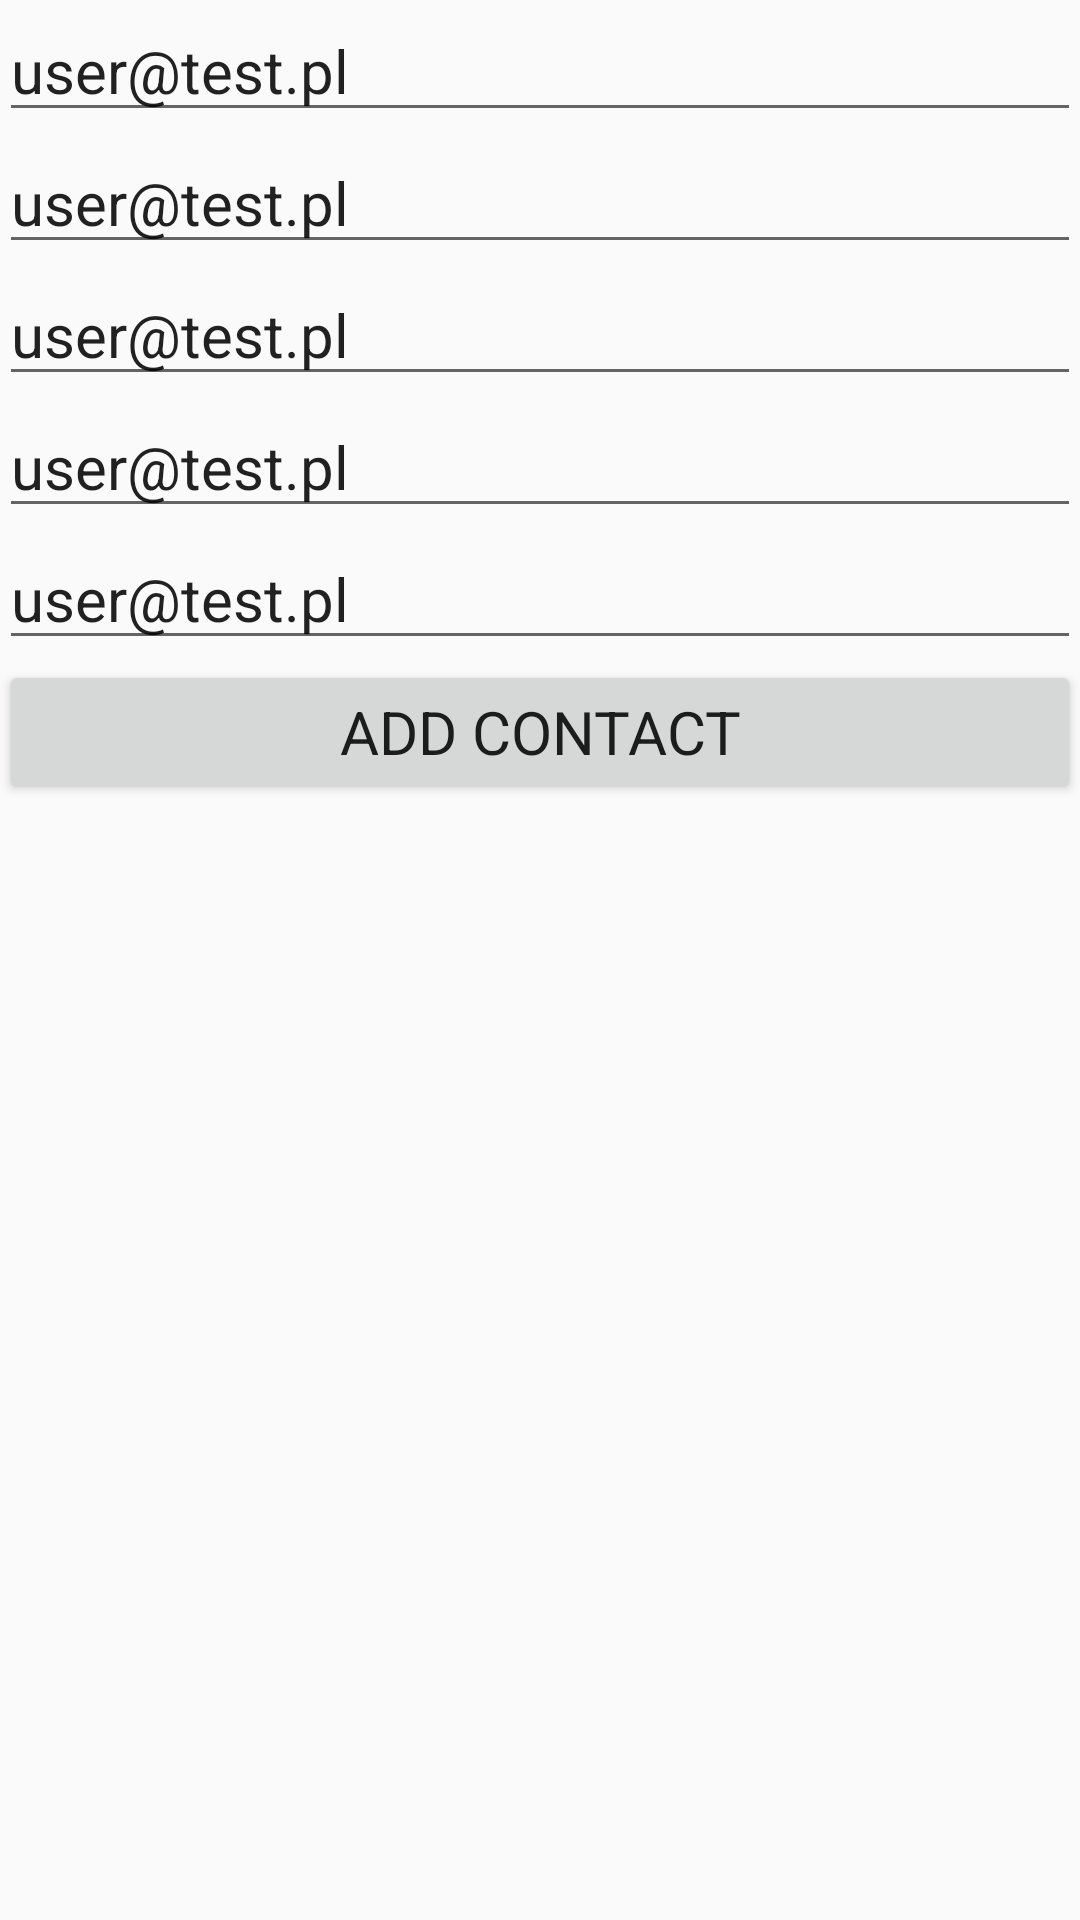

Produce the Android XML layout that renders to this screen, including the resource entries it uses.
<!-- AndroidManifest.xml: application theme AppTheme -->
<!-- res/layout/activity_create_contact.xml -->
<?xml version="1.0" encoding="utf-8"?>
<LinearLayout
    android:id="@+id/addContactLinearLayout"
    xmlns:android="http://schemas.android.com/apk/res/android"
    android:layout_width="match_parent"
    android:layout_height="match_parent"
    android:paddingBottom="@dimen/activity_vertical_margin"
    android:paddingLeft="@dimen/activity_horizontal_margin"
    android:paddingRight="@dimen/activity_horizontal_margin"
    android:paddingTop="@dimen/activity_vertical_margin"
    android:orientation="vertical">

    <EditText
        android:id="@+id/firstNameEditText"
        android:layout_width="match_parent"
        android:layout_height="wrap_content"
        android:inputType="text"
        android:hint="@string/contact_first_name_hint"
        style="@style/AppTheme.Text"
        android:text="user@test.pl"/>

    <EditText
        android:id="@+id/lastNameEditText"
        android:layout_width="match_parent"
        android:layout_height="wrap_content"
        android:inputType="text"
        android:hint="@string/contact_last_name_hint"
        style="@style/AppTheme.Text"
        android:text="user@test.pl"/>

    <EditText
        android:id="@+id/companyNameEditText"
        android:layout_width="match_parent"
        android:layout_height="wrap_content"
        android:inputType="text"
        android:hint="@string/contact_company_name_hint"
        style="@style/AppTheme.Text"
        android:text="user@test.pl"/>

    <EditText
        android:id="@+id/emailEditText"
        android:layout_width="match_parent"
        android:layout_height="wrap_content"
        android:inputType="text"
        android:hint="@string/contact_email_hint"
        style="@style/AppTheme.Text"
        android:text="user@test.pl"/>

    <EditText
        android:id="@+id/phoneEditText"
        android:layout_width="match_parent"
        android:layout_height="wrap_content"
        android:inputType="text"
        android:hint="@string/contact_phone_hint"
        style="@style/AppTheme.Text"
        android:text="user@test.pl"/>

    <Button
        android:id="@+id/addContactButton"
        android:layout_width="match_parent"
        android:layout_height="wrap_content"
        android:text="@string/add_contact"
        style="@style/AppTheme.Text"/>

</LinearLayout>
<!-- resources referenced by this layout -->
<resources>
  <string name="add_contact">Add Contact</string>
  <string name="contact_company_name_hint">Contact company name</string>
  <string name="contact_email_hint">Contact e-mail</string>
  <string name="contact_first_name_hint">Contact first name</string>
  <string name="contact_last_name_hint">Contact last name</string>
  <string name="contact_phone_hint">Contact phone</string>
  <style name="AppTheme.Text" parent="TextAppearance.AppCompat">
          <item name="android:textSize">20dp</item>
      </style>
  <style name="AppTheme" parent="Theme.AppCompat.Light.DarkActionBar">
          
          <item name="colorPrimary">@color/colorPrimary</item>
          <item name="colorPrimaryDark">@color/colorPrimaryDark</item>
          <item name="colorAccent">@color/colorAccent</item>
      </style>
  <!-- not gathered from this repository: default colours our renderer supplied (Android Studio template values) -->
  <color name="colorPrimary">#FF6200EE</color>
  <color name="colorPrimaryDark">#FF3700B3</color>
  <color name="colorAccent">#FF03DAC5</color>
</resources>
